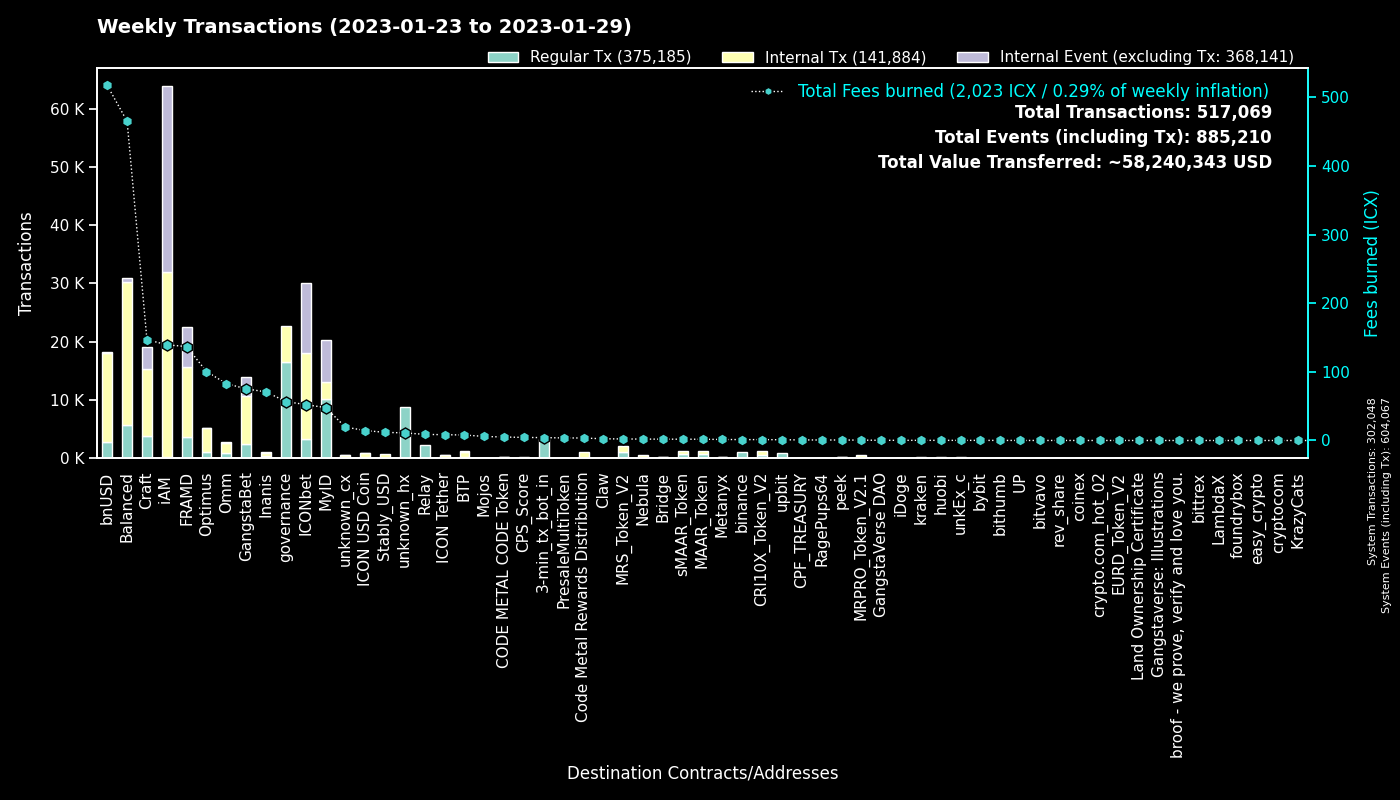

Data behind this chart, as committed beside it:
to, Fees burned, Regular Tx, to_def, Internal Tx, Internal Event (excluding Tx), group
0, 0.0, 302012, System, 36, 302019, System
cx00000000000000000000000000000000000000…, 56.75, 16438, governance, 6227, 0, governance
cx9e3cadcc1a4be3323ea23371b84575abb32703…, 14.59, 7101, MyID_1, 0, 7101, MyID
cx2aa9b28a657e3121b75d3d4fe65e569398645d…, 84.2, 3434, FRAMD Token, 5843, 659, FRAMD
hx11de4e28be4845de3ea392fd8d758655bf766c…, 4.2, 3360, 3-min_tx_bot_in, 0, 0, 3-min_tx_bot_in
cx88fd7df7ddff82f7cc735c871dc519838cb235…, 517.2, 2849, bnUSD, 15295, 159, bnUSD
cx694e8c9f1a05c8c3719f30d46b97697960e428…, 26, 2768, MyID_2, 2768, 0, MyID
cx32743b6f4588f5c1b025c5bb732ac623493654…, 15.64, 2489, Craft, 4429, 3661, Craft
cxca5faa5a71d986a2e84dd7e6f5ff791d29901e…, 8.9, 2237, Relay_4, 0, 0, Relay
cxa0af3165c08318e988cb30993b3048335b94af…, 51.4, 1652, balanced_dex, 2277, 0, Balanced
cx2609b924e33ef00b648a409245c7ea394c4678…, 172.2, 1594, balanced_sicx, 7726, 112, Balanced
cxe5c2c460364acc5f8c1d5ca925930043d8d9c9…, 21.8, 1545, GangstaBet Crown, 1664, 0, GangstaBet
cx7e618534f5d96a25b15c50d1a70b74550fbc8a…, 2.274, 1019, MRS_Token_V2, 1019, 0, MRS_Token_V2
hxc4193cda4a75526bf50896ec242d6713bb6b02…, 1.246, 997, binance_hot, 0, 0, binance
cxb0b6f777fba13d62961ad8ce11be7ef6c4b2bc…, 12.23, 913, ICONbet? DAOdice(new),, 4228, 3112, ICONbet
cxcb455f26a2c01c686fa7f30e1e3661642dd53c…, 48.1, 714, omm_lending, 0, 0, Omm
hx562dc1e2c7897432c298115bc7fbcc3b9d5df2…, 0.8875, 710, upbit_cold, 0, 0, upbit
cxd47f7d943ad76a0403210501dab03d4daf1f68…, 8.116, 678, ICONbet? Blackjack, 1531, 1851, ICONbet
cx5d6e1482434085f30660efe30573304d629270…, 7.649, 662, ICONbet? Baccarat, 3126, 3044, ICONbet
cxd4736a1f685279ad5c26fd77ca92e4d6f47b63…, 1.863, 660, sMAAR_Token, 660, 0, sMAAR_Token
cxbcd02009daa4411a8c033b4a81025344cd4852…, 1.856, 659, MAAR_Token, 659, 0, MAAR_Token
cx7ecb16e4c143b95e01d05933c17cb986cfe618…, 77.29, 658, CraftRewards, 4085, 27, Craft
cx66d4d90f5f113eba575bf793570135f9b10cec…, 37.95, 601, balanced_loans, 1907, 191, Balanced
cx7e7851253fcde669a0b9d9cf55db5146d619ac…, 1.305, 592, CRI10X_Token_V2, 592, 0, CRI10X_Token_V2
cxf61cd5a45dc9f91c15aa65831a30a90d59a096…, 73.84, 568, balanced_baln, 3402, 263, Balanced
cx38fd2687b202caf4bd1bda55223578f39dbb65…, 13.34, 511, ICONbet? Mini Roulette(new),, 3035, 2303, ICONbet
cx203d9cd2a669be67177e997b8948ce2c35caff…, 62.95, 467, balanced_dividends, 4422, 56, Balanced
cx10d59e8103ab44635190bd4139dbfd682fa2d0…, 13.24, 434, balanced_rewards, 1390, 0, Balanced
cxaa99a164586883eed0322d62a31946dfa9491f…, 63.31, 404, optimus_rewards, 1421, 14, Optimus
cx2dc662031f3d62bcdba4f63e9bf827767c8475…, 6.985, 384, GangstaBet Skill, 3226, 3284, GangstaBet
cx299d88908ab371d586c8dfe0ed42899a899e6e…, 4.574, 355, ICONbet? Levels, 1815, 855, ICONbet
cx2e6d0fc0eca04965d06038c8406093337f085f…, 50.8, 335, Craft, 1804, 35, Craft
cxe971c0a92c58db502e4a224efc6ba311eb1c17…, 66.28, 306, Inanis Treasury, 263, 48, Inanis
cx21e94c08c03daee80c25d8ee3ea22a20786ec2…, 51.05, 294, Balanced Router, 3017, 91, Balanced
cxae3034235540b924dfcc1b45836c293dcc82bf…, 14.54, 266, ICON USD Coin, 651, 3, ICON USD Coin
cx9c4698411c6d9a780f605685153431dcda0460…, 2.597, 261, Auction, 1089, 2, Craft
cx14002628a4599380f391f708843044bc93dce2…, 138, 253, iAM Div, 31713, 31800, iAM
cxba62bb61baf8dd8b6a04633fe33806547785a0…, 7.395, 240, MyID_3, 239, 0, MyID
cx21712833c4fb36764bf9f3f30f41b905f55b14…, 0.5298, 237, MRPRO_Token_V2.1, 237, 0, MRPRO_Token_V2.1
cx30f18d26f45d990112a4cd4825c0b79af73aac…, 52.62, 237, Yetis, 6216, 6129, FRAMD
cx6139a27c15f1653471ffba0b4b88dc15de7e32…, 32.98, 200, gangstabet_token, 2035, 61, GangstaBet
cx28b2ec885b50c8a93da752f2d0467a67127a70…, 13.07, 180, CROWN, 1136, 17, GangstaBet
hx68646780e14ee9097085f7280ab137c3633b4b…, 0.2238, 179, kraken_hot, 0, 0, kraken
hxd9fb974459fe46eb9d5a7c438f17ae6e75c0f2…, 0.2175, 174, huobi, 0, 0, huobi
cx85954d0dae92b63bf5cba03a59ca4ffe687bad…, 1.11, 173, NebulaMultiToken, 190, 0, Nebula
cxcc711062b732ed14954008da8a5b5193b4d486…, 0.3108, 168, peek_1, 0, 0, peek
hx85532472e789802a943bd34a8aeb86668bc232…, 0.1963, 157, unkEx_c_01, 0, 0, unkEx_c
cx785d504f44b5d2c8dac04c5a1ecd75f18ee57d…, 12.12, 149, Finance Token, 527, 14, Optimus
cx7b1843b7ef5368a080ccf59c0a9d1bdec474f9…, 9.762, 146, optimus_dividends, 1492, 0, Optimus
cx334db6519871cb2bfd154cec0905ced4ea142d…, 0.7779, 146, unknown_cx, 0, 0, unknown_cx
cx27eae7726c18d6cdfffa071e01d1f3a0950d7c…, 0.3894, 136, OptimusStrategyLP, 3, 1, Optimus
cx1a29259a59f463a67bb2ef84398b30ca56b583…, 22.31, 135, omm_token, 825, 55, Omm
hx58c8c447e4e9fbcfea8af878260940b83ca9f4…, 0.1675, 134, unknown_hx, 0, 0, unknown_hx
hx6b91c8dea3114de74ecfa85908b875778c2b59…, 0.1588, 127, bybit, 0, 0, bybit
cxca5df10ab4f46df979aa2d38b370be85076e61…, 1.192, 125, ICONbet? Colors, 368, 500, ICONbet
hxba44340c3418f502904edeab57d5ddbf0f5bf9…, 0.1487, 119, unknown_hx, 0, 0, unknown_hx
cxbb2871f468a3008f80b08fdde5b8b951583acf…, 11.82, 117, Stably_USD, 527, 0, Stably_USD
hx133323c2e990994816b548a9e7eb080a5eac80…, 0.1338, 107, unknown_hx, 0, 0, unknown_hx
hx19cc289e9272f124aa7dcb6126a74a9f704cf5…, 0.1275, 102, unknown_hx, 0, 0, unknown_hx
hx0817b72a02173b4cdb6132a667965d04c2a59a…, 0.1175, 94, unknown_hx, 0, 0, unknown_hx
... 2,345 more rows
